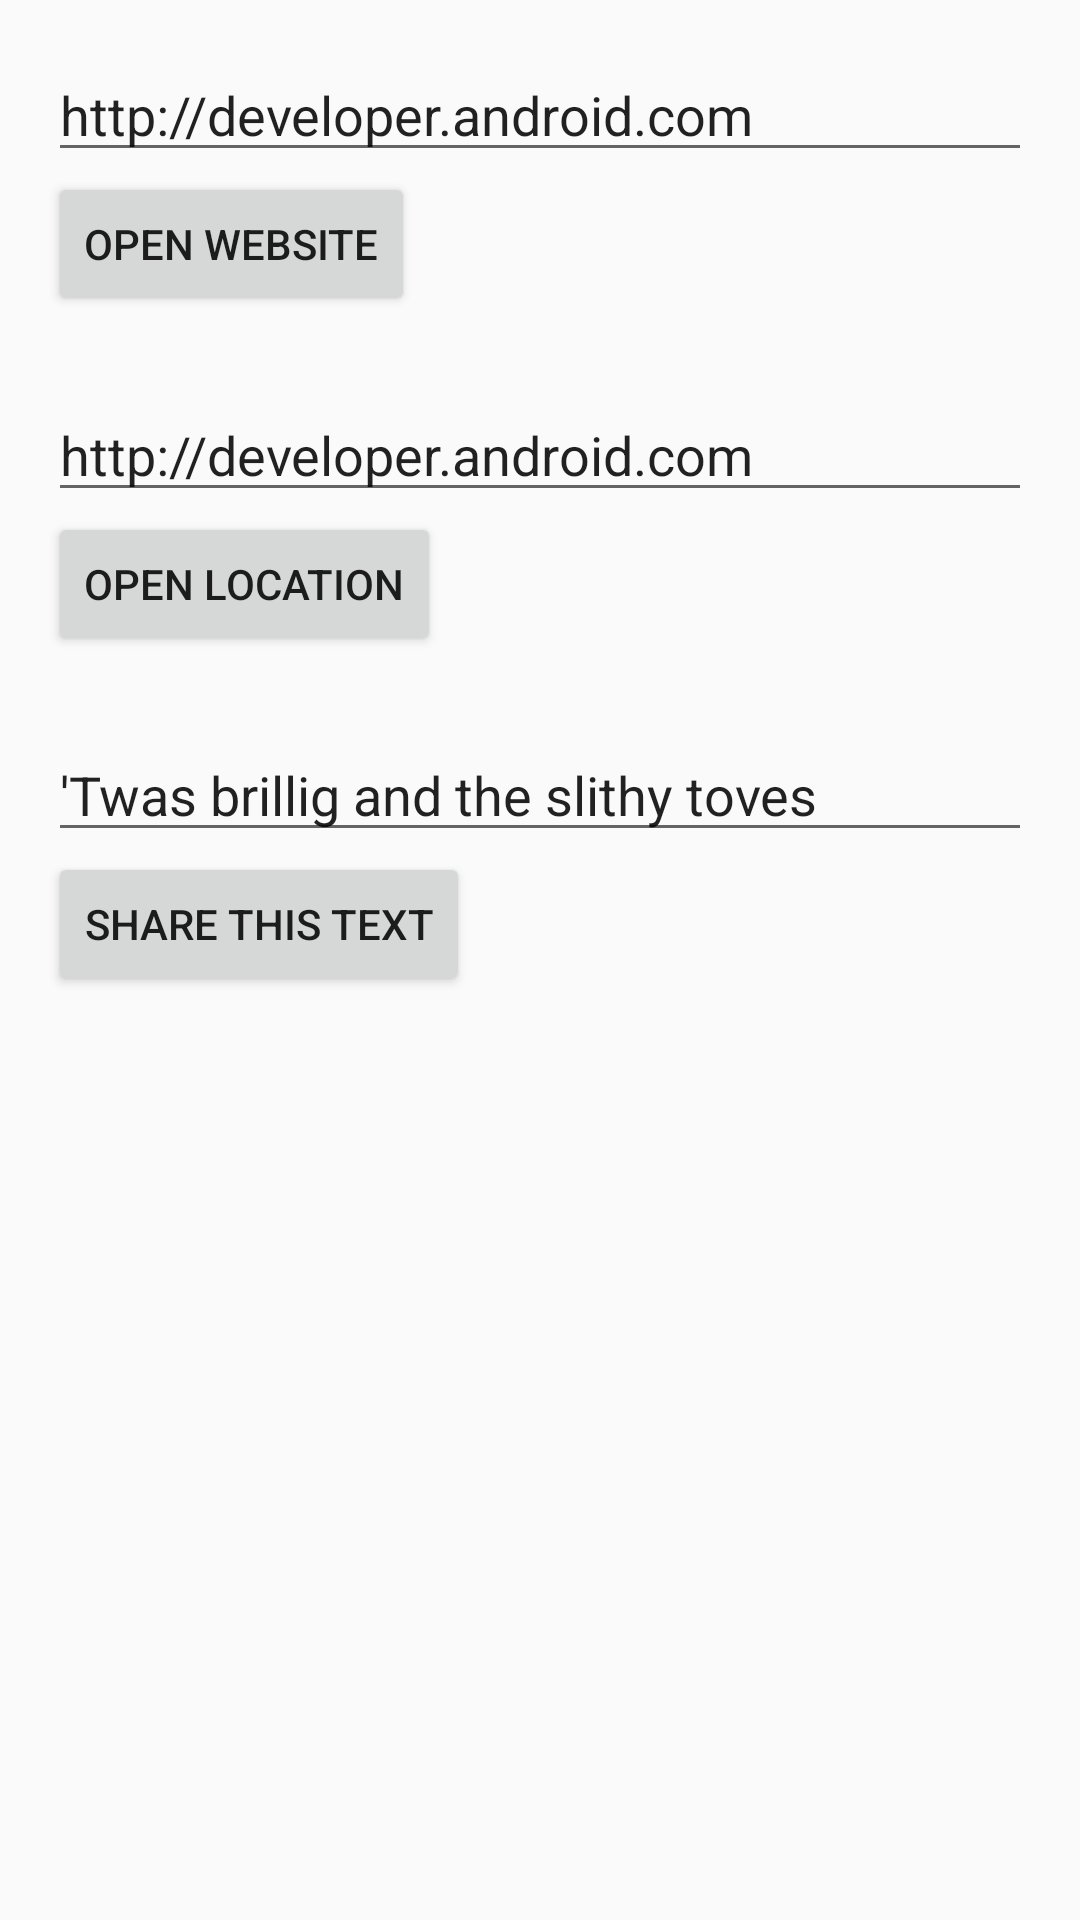

Layout XML and referenced resources for this Android screen:
<!-- AndroidManifest.xml: application theme AppTheme -->
<!-- res/layout/activity_implicit.xml -->
<?xml version="1.0" encoding="utf-8"?>
<LinearLayout xmlns:android="http://schemas.android.com/apk/res/android"
    xmlns:tools="http://schemas.android.com/tools"
    android:layout_width="match_parent"
    android:layout_height="match_parent"
    android:orientation="vertical"
    android:padding="16dp"
    tools:context=".activities.ImplicitActivity">

    <EditText
        android:id="@+id/website_edittext"
        android:layout_width="match_parent"
        android:layout_height="wrap_content"
        android:text="@string/edittext_uri" />

    <Button
        android:id="@+id/open_website_button"
        android:layout_width="wrap_content"
        android:layout_height="wrap_content"
        android:layout_marginBottom="24dp"
        android:onClick="openWebsite"
        android:text="@string/button_uri" />

    <EditText
        android:id="@+id/location_edittext"
        android:layout_width="match_parent"
        android:layout_height="wrap_content"
        android:text="@string/edittext_uri" />

    <Button
        android:id="@+id/open_location_button"
        android:layout_width="wrap_content"
        android:layout_height="wrap_content"
        android:layout_marginBottom="24dp"
        android:onClick="openLocation"
        android:text="@string/button_loc" />

    <EditText
        android:id="@+id/share_edittext"
        android:layout_width="match_parent"
        android:layout_height="wrap_content"
        android:text="@string/edittext_share" />

    <Button
        android:id="@+id/share_text_button"
        android:layout_width="wrap_content"
        android:layout_height="wrap_content"
        android:layout_marginBottom="24dp"
        android:onClick="shareText"
        android:text="@string/button_share" />

</LinearLayout>
<!-- resources referenced by this layout -->
<resources>
  <string name="button_loc">Open Location</string>
  <string name="button_share">Share This Text</string>
  <string name="button_uri">Open Website</string>
  <string name="edittext_share">\'Twas brillig and the slithy toves</string>
  <string name="edittext_uri">http://developer.android.com</string>
  <style name="AppTheme" parent="Theme.AppCompat.Light.NoActionBar">
          
          <item name="colorPrimary">@color/colorPrimary</item>
          <item name="colorPrimaryDark">@color/colorPrimaryDark</item>
          <item name="colorAccent">@color/colorAccent</item>
      </style>
  <color name="colorPrimary">#6200EE</color>
  <color name="colorPrimaryDark">#3700B3</color>
  <color name="colorAccent">#03DAC5</color>
</resources>
